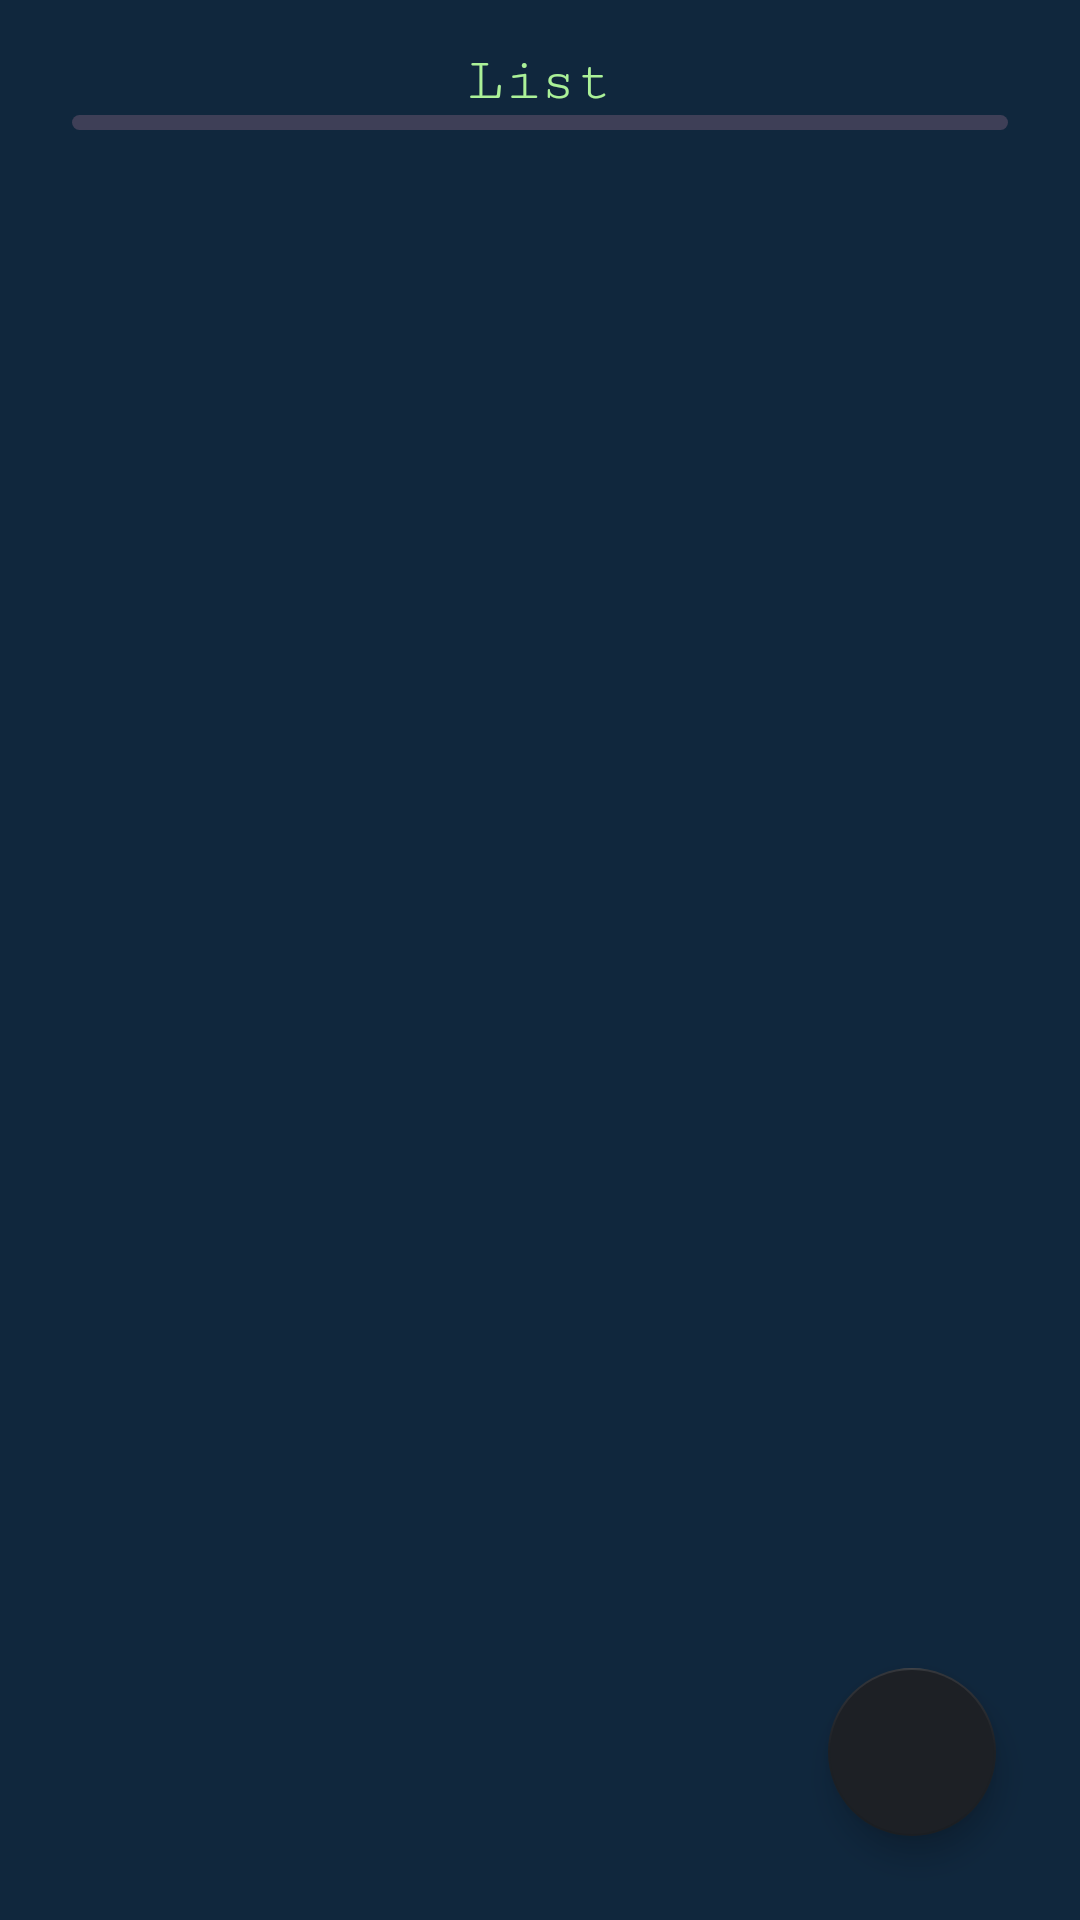

This screen was rendered from an Android layout file. Write that file and the resources it references.
<!-- AndroidManifest.xml: application theme Theme.NutritionFactsApp -->
<!-- res/layout/activity_display_custom_list_item.xml -->
<?xml version="1.0" encoding="utf-8"?>
<androidx.constraintlayout.widget.ConstraintLayout xmlns:android="http://schemas.android.com/apk/res/android"
    xmlns:app="http://schemas.android.com/apk/res-auto"
    xmlns:tools="http://schemas.android.com/tools"
    android:layout_width="match_parent"
    android:layout_height="match_parent"
    android:background="#10273D"
    tools:context=".DisplayCustomListItem">

    <com.google.android.material.floatingactionbutton.FloatingActionButton
        android:id="@+id/deleteList_button"
        android:layout_width="wrap_content"
        android:layout_height="wrap_content"
        android:layout_marginEnd="28dp"
        android:layout_marginBottom="28dp"
        android:clickable="true"
        app:layout_constraintBottom_toBottomOf="parent"
        app:layout_constraintEnd_toEndOf="parent"
        app:maxImageSize="30dp"
        app:srcCompat="@drawable/ic_baseline_delete_24" />

    <androidx.recyclerview.widget.RecyclerView
        android:id="@+id/recycleView3"

        android:layout_width="0dp"
        android:layout_height="0dp"
        android:layout_marginStart="8dp"
        android:layout_marginTop="5dp"
        android:layout_marginEnd="8dp"
        android:layout_marginBottom="8dp"
        app:layout_constraintBottom_toBottomOf="parent"
        app:layout_constraintEnd_toEndOf="parent"
        app:layout_constraintStart_toStartOf="parent"
        app:layout_constraintTop_toBottomOf="@+id/textView10" />

    <TextView
        android:id="@+id/textList"
        android:layout_width="wrap_content"
        android:layout_height="wrap_content"
        android:layout_marginStart="16dp"
        android:layout_marginTop="16dp"
        android:layout_marginEnd="16dp"
        android:fontFamily="serif-monospace"
        android:text="List"
        android:textColor="@color/icon1"
        android:textSize="20dp"
        app:layout_constraintBottom_toTopOf="@+id/textView10"
        app:layout_constraintEnd_toEndOf="parent"
        app:layout_constraintStart_toStartOf="parent"
        app:layout_constraintTop_toTopOf="parent" />


    <TextView
        android:id="@+id/textView10"
        android:layout_width="0dp"
        android:layout_height="5dp"
        android:layout_marginStart="24dp"
        android:layout_marginEnd="24dp"
        android:background="@drawable/round_button"
        android:backgroundTint="#3E3F57"
        app:layout_constraintBottom_toTopOf="@+id/recycleView3"
        app:layout_constraintEnd_toEndOf="parent"
        app:layout_constraintStart_toStartOf="parent"
        app:layout_constraintTop_toBottomOf="@+id/textList" />
</androidx.constraintlayout.widget.ConstraintLayout>
<!-- resources referenced by this layout -->
<resources>
  <color name="icon1">#ABF198</color>
  <!-- drawable round_button (drawable) -->
  <?xml version="1.0" encoding="utf-8"?>
  <shape xmlns:android="http://schemas.android.com/apk/res/android"
      android:shape="rectangle">
      <solid android:color="#2E2E2E"/>
      <corners android:radius="150dp"/>
  
  
  </shape>
  <style name="Theme.NutritionFactsApp" parent="Theme.MaterialComponents.DayNight.DarkActionBar">
          
          <item name="colorPrimary">@color/header</item>
          <item name="android:shadowColor">@color/black</item>
          <item name="colorPrimaryVariant">@color/purple_700</item>
          <item name="colorOnPrimary">@color/white</item>
          
          <item name="colorSecondary">#1D2025</item>
          <item name="colorSecondaryVariant">@color/teal_700</item>
          <item name="colorOnSecondary">@color/icon1</item>
          
          <item name="android:statusBarColor" tools:targetApi="l">?attr/colorPrimaryVariant</item>
          
  
      </style>
  <color name="header">#102A43</color>
  <color name="black">#FF000000</color>
  <color name="purple_700">#FF3700B3</color>
  <color name="white">#FFFFFFFF</color>
  <color name="teal_700">#FF018786</color>
</resources>
